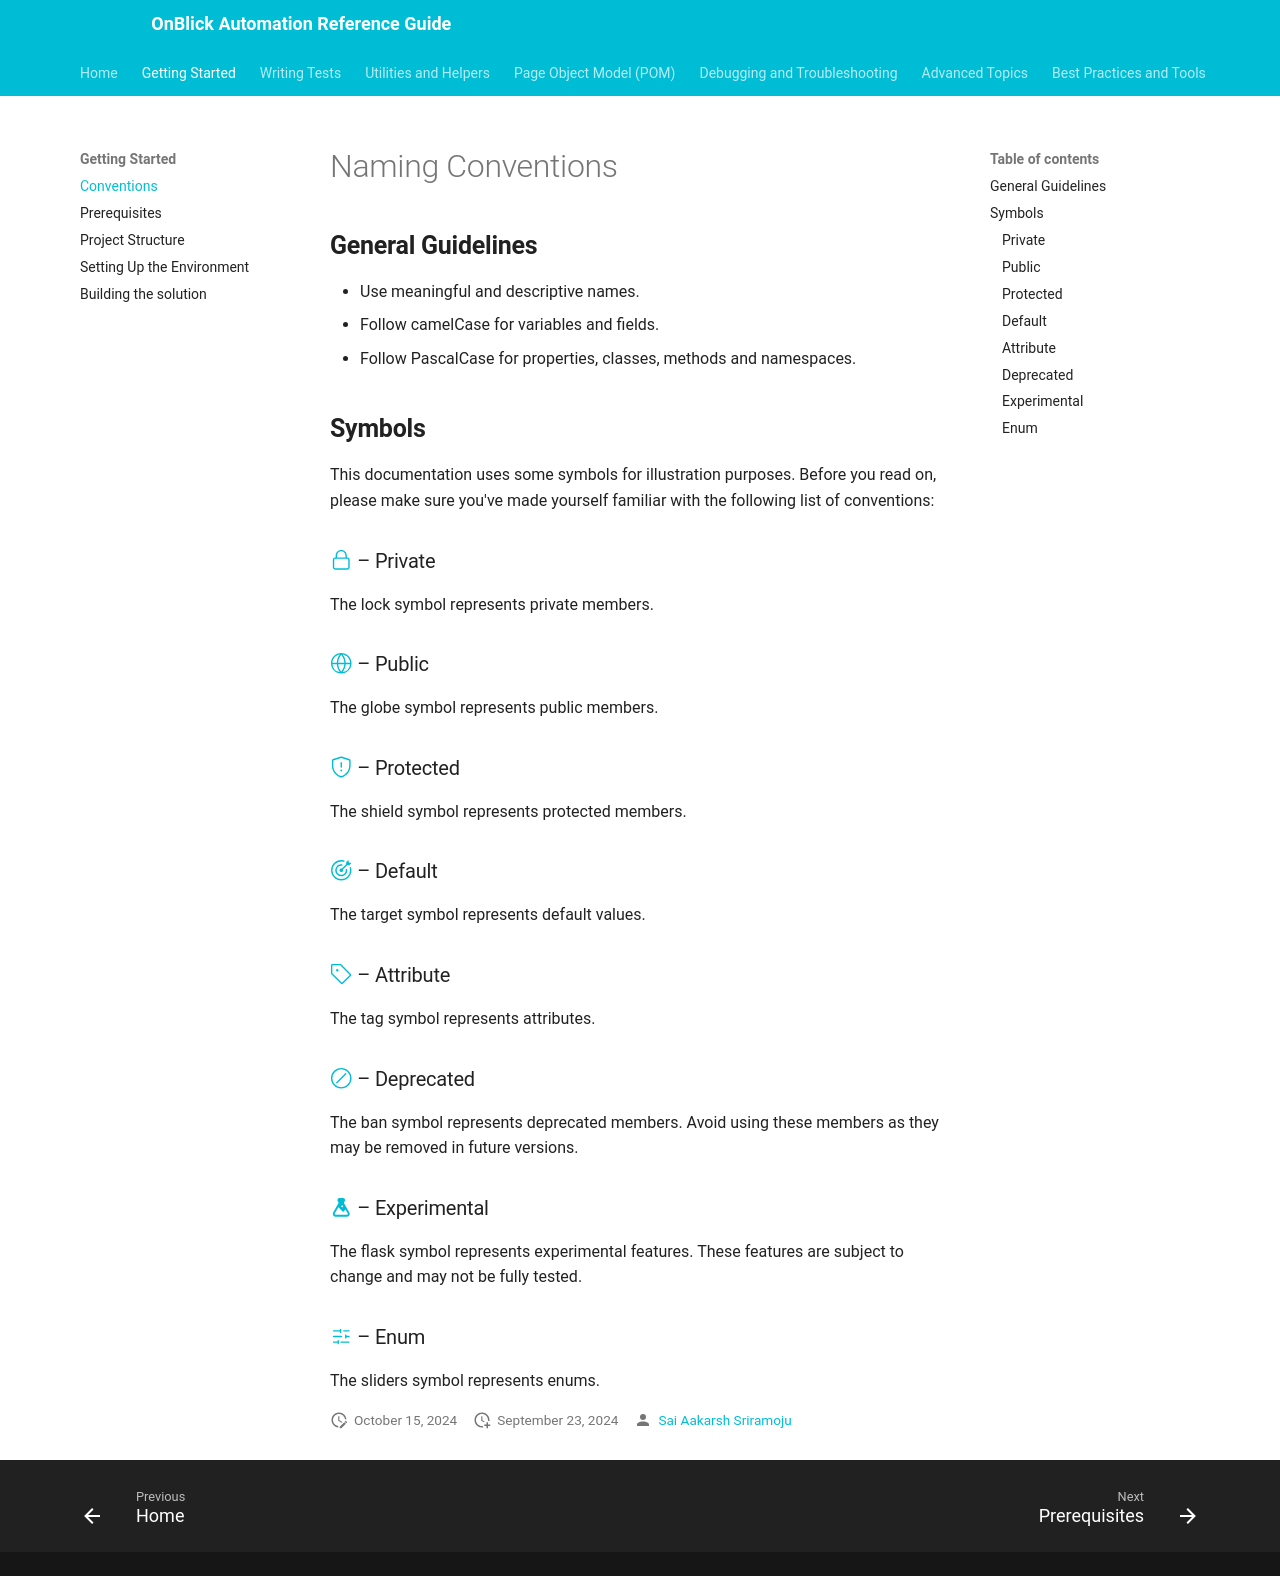

repository: aakarshrigaps/OnblickAutomationDocs · page: getting-started/conventions/index.html · generator: mkdocs

# Naming Conventions

## **General Guidelines**

-  Use meaningful and descriptive names.
-  Follow camelCase for variables and fields.
-  Follow PascalCase for properties, classes, methods and namespaces.

## **Symbols**

This documentation uses some symbols for illustration purposes. Before you read on, please make sure you've made yourself familiar with the following list of conventions:

### [:octicons-lock-24:](#private) – Private { data-toc-label="Private" }

The lock symbol represents private members.

### [:octicons-globe-24:](#public) – Public { data-toc-label="Public" }

The globe symbol represents public members.

### [:octicons-shield-24:](#protected) – Protected { data-toc-label="Protected" }

The shield symbol represents protected members.

### [:octicons-goal-24:](#default) – Default { data-toc-label="Default" }

The target symbol represents default values.

### [:octicons-tag-24:](#attribute) – Attribute { data-toc-label="Attribute" }

The tag symbol represents attributes.


### [:octicons-skip-24:](#deprecated) – Deprecated { data-toc-label="Deprecated" }

The ban symbol represents deprecated members. Avoid using these members as they may be removed in future versions.

### [:material-flask:](#experimental) – Experimental { data-toc-label="Experimental" }

The flask symbol represents experimental features. These features are subject to change and may not be fully tested.

### [:octicons-sliders-24:](#enum) – Enum { data-toc-label="Enum" }

The sliders symbol represents enums.
